Photos from the image-classification dataset "data" in the GitHub repository Manvith-kumar16/Mobile-Brand-Detector. Its 15 classes are: iQOO 10 Pro, iQOO 8 Pro, iQOO 9 Pro, OPPO Find X2 Pro, OPPO Find X3 Pro, OPPO Find X5 Pro, OPPO Find X6 Pro, OPPO Reno 6 Pro, OPPO Reno 7 Pro, OPPO Reno 8 Pro, Realme 11 Pro, Realme GT2 Pro, Realme GT Neo 3, Realme GT Neo 5, Realme Q3 Pro.

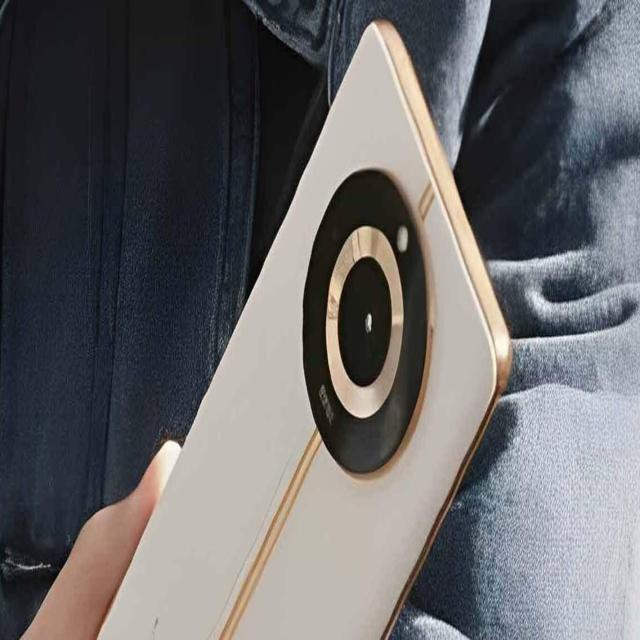
Label: Realme 11 Pro

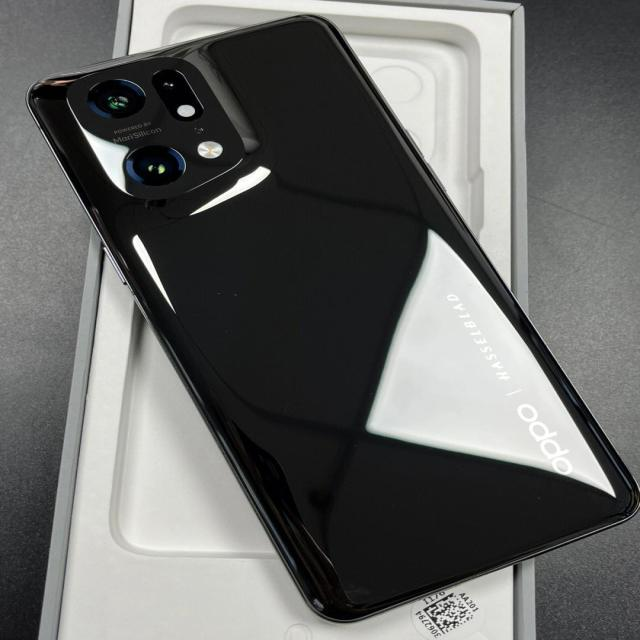
Label: OPPO Find X5 Pro

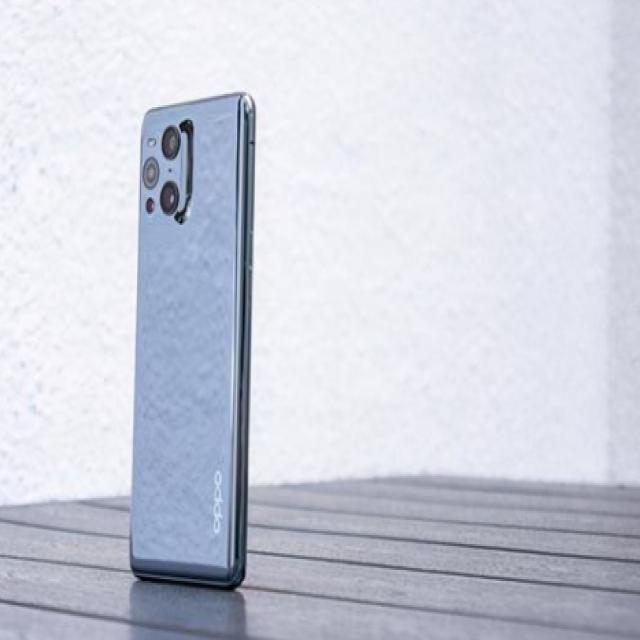
Label: OPPO Find X3 Pro

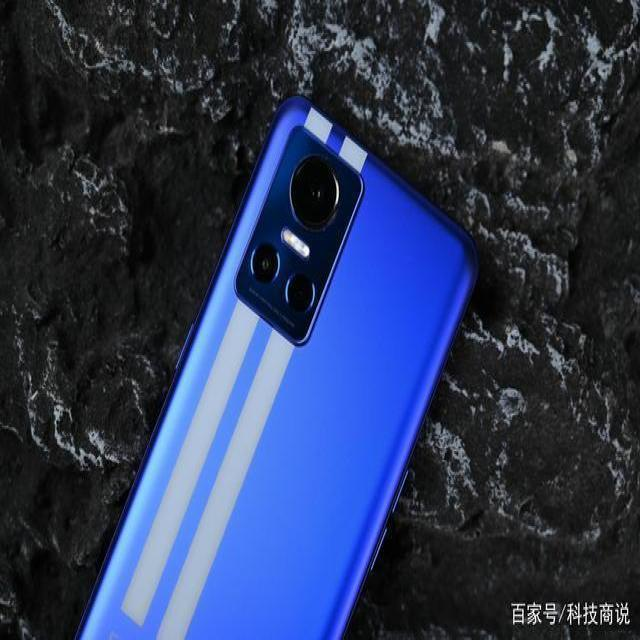
Label: Realme GT Neo 3

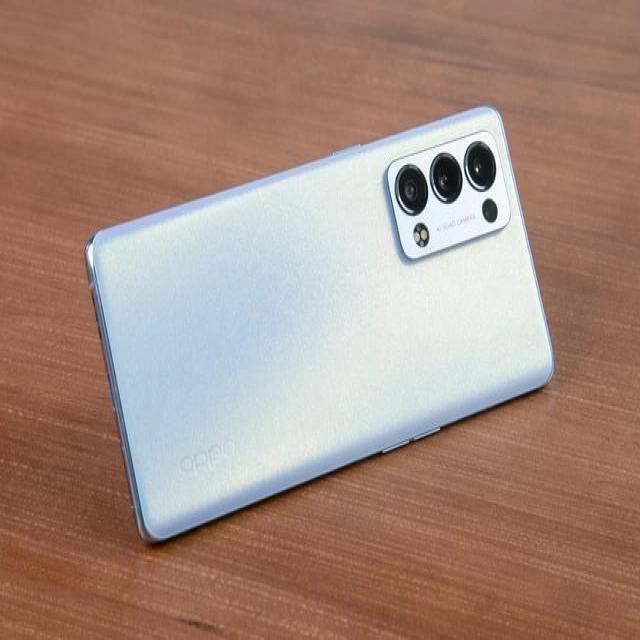
Label: OPPO Reno 6 Pro

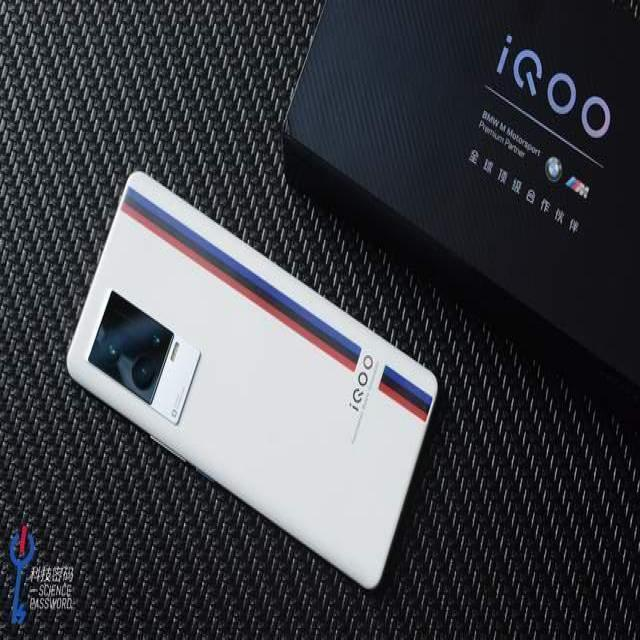
Label: iQOO 8 Pro
